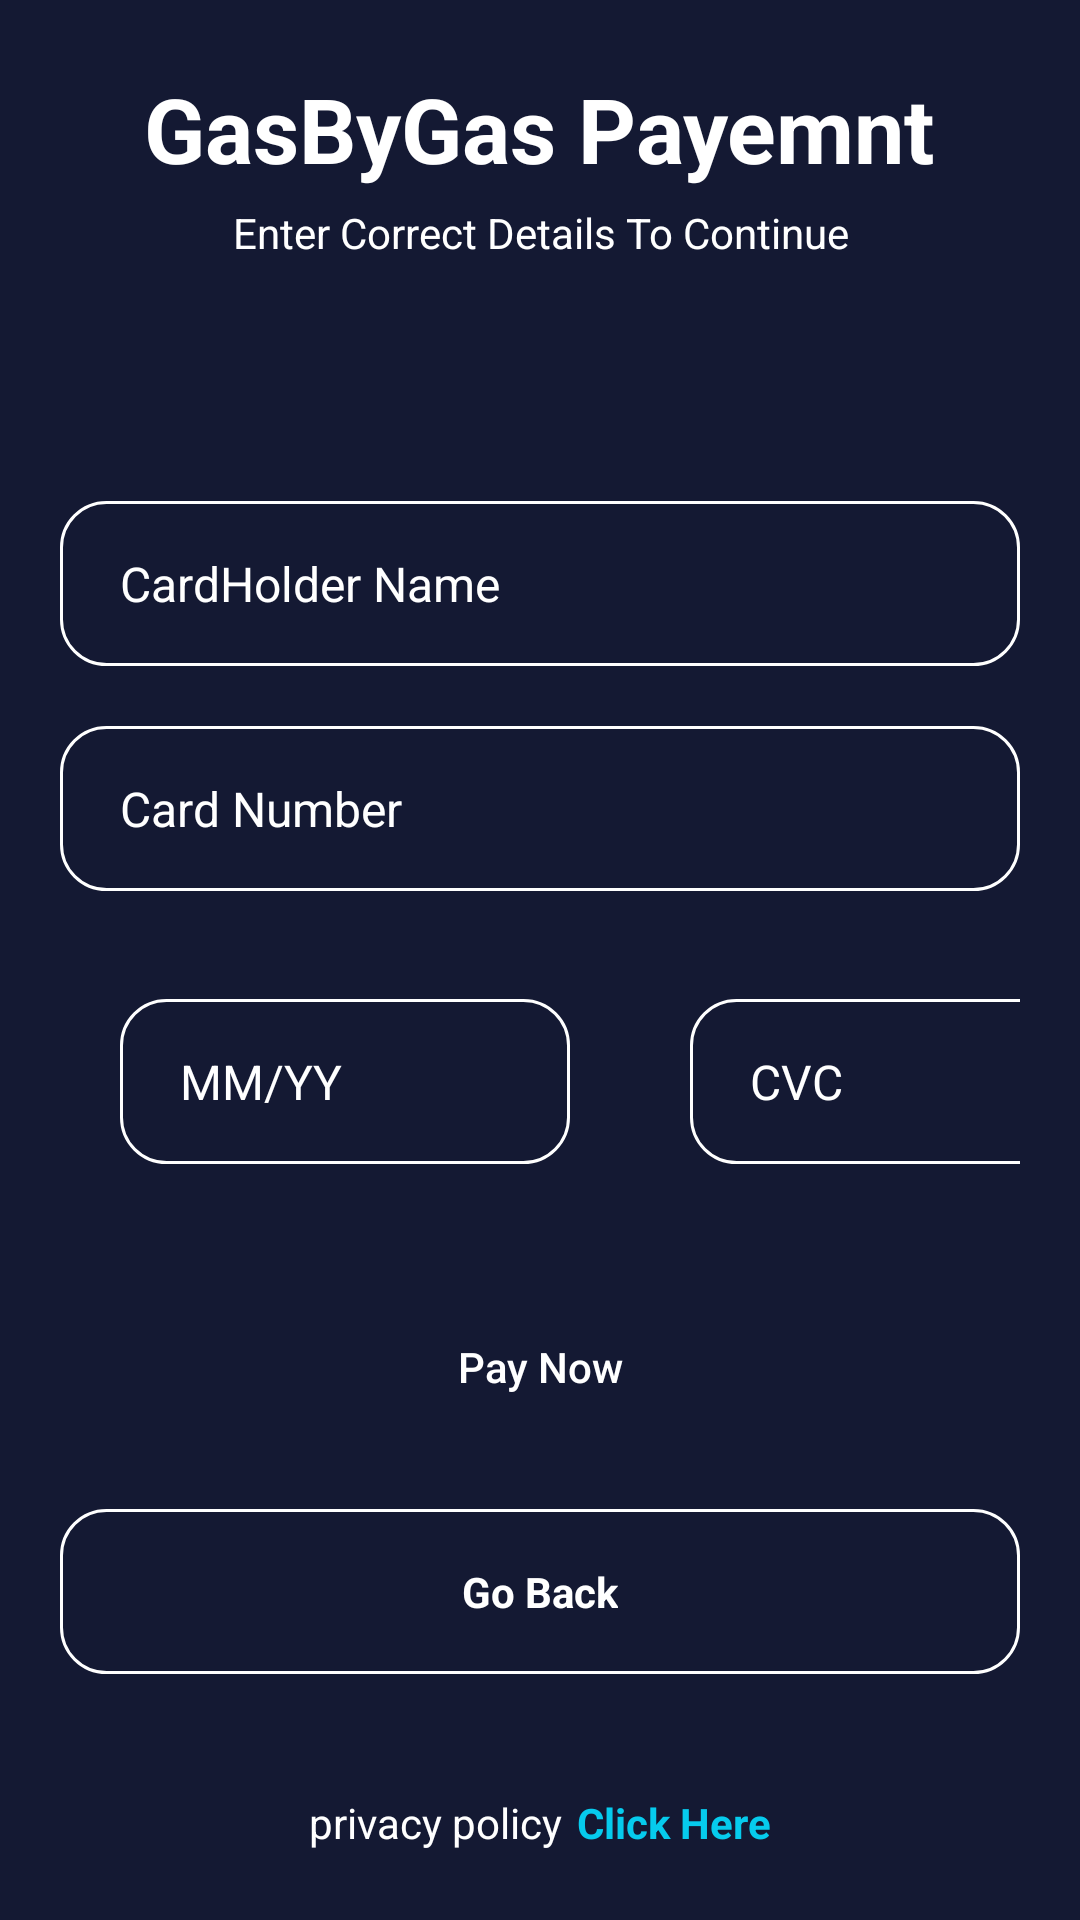

Reconstruct the res/layout file that produces this screen, plus the resources it refers to.
<!-- AndroidManifest.xml: application theme Theme.GasBookingApp -->
<!-- res/layout/activity_payment_page.xml -->
<?xml version="1.0" encoding="utf-8"?>
<LinearLayout xmlns:android="http://schemas.android.com/apk/res/android"
    xmlns:app="http://schemas.android.com/apk/res-auto"
    xmlns:tools="http://schemas.android.com/tools"
    android:id="@+id/main"
    android:layout_width="match_parent"
    android:layout_height="match_parent"
    android:gravity="center"
    android:orientation="vertical"
    android:background="@color/primary"
    tools:context=".paymentPage">


    <TextView
        android:layout_width="wrap_content"
        android:layout_height="wrap_content"
        android:layout_gravity="center"
        android:text="GasByGas Payemnt"
        android:textSize="30sp"
        android:textStyle="bold"
        android:textColor="#FFFFFF"/>

    <TextView
        android:layout_width="wrap_content"
        android:layout_height="wrap_content"
        android:gravity="center"
        android:text="Enter Correct Details To Continue"
        android:layout_marginTop="5dp"
        android:textColor="#FFFFFF"/>


    <EditText
        android:id="@+id/nameET"
        android:layout_width="match_parent"
        android:layout_height="55dp"
        android:background="@drawable/round_back_drak_blue5_15"
        android:hint="CardHolder Name"
        android:maxLines="1"
        android:inputType="textPersonName"
        android:textColorHint="@color/white"
        android:textColor="@color/white"
        android:textSize="16sp"
        android:paddingStart="20dp"
        android:paddingEnd="20dp"
        android:layout_marginStart="20dp"
        android:layout_marginEnd="20dp"
        android:layout_marginTop="80dp"
        />

    <EditText
        android:id="@+id/cardET"
        android:layout_width="match_parent"
        android:layout_height="55dp"
        android:background="@drawable/round_back_drak_blue5_15"
        android:hint="Card Number"
        android:maxLines="1"
        android:inputType="number"
        android:textColorHint="@color/white"
        android:textColor="@color/white"
        android:textSize="16sp"
        android:paddingStart="20dp"
        android:paddingEnd="20dp"
        android:layout_marginStart="20dp"
        android:layout_marginEnd="20dp"
        android:layout_marginTop="20dp"
        />

    <LinearLayout
        android:layout_width="wrap_content"
        android:layout_height="wrap_content"
        android:layout_marginTop="16dp"
        android:layout_marginEnd="20dp"
        android:layout_marginStart="20dp"
        android:orientation="horizontal">

        <EditText
            android:id="@+id/dateET"
            android:layout_width="150dp"
            android:layout_height="55dp"
            android:background="@drawable/round_back_drak_blue5_15"
            android:hint="MM/YY"
            android:maxLines="1"
            android:inputType="text"
            android:textColorHint="@color/white"
            android:textColor="@color/white"
            android:textSize="16sp"
            android:paddingStart="20dp"
            android:paddingEnd="20dp"
            android:layout_marginStart="20dp"
            android:layout_marginEnd="20dp"
            android:layout_marginTop="20dp"
            android:digits="0123456789/"
        />



        <EditText
            android:id="@+id/cvcET"
            android:layout_width="150dp"
            android:layout_height="55dp"
            android:background="@drawable/round_back_drak_blue5_15"
            android:hint="CVC"
            android:maxLines="1"
            android:inputType="number"
            android:textColorHint="@color/white"
            android:textColor="@color/white"
            android:textSize="16sp"
            android:paddingStart="20dp"
            android:paddingEnd="20dp"
            android:layout_marginStart="20dp"
            android:layout_marginEnd="20dp"
            android:layout_marginTop="20dp"
            />

    </LinearLayout>

    <androidx.appcompat.widget.AppCompatButton
        android:id="@+id/payyBtn"
        android:layout_width="match_parent"
        android:layout_height="55dp"
        android:layout_marginEnd="20dp"
        android:layout_marginStart="20dp"
        android:text="Pay Now"
        android:textAllCaps="false"
        android:layout_marginTop="40dp"
        android:background="@drawable/round_back_primary_15"
        android:textColor="#FFFFFF"/>



    <RelativeLayout
        android:id="@+id/backLayout"
        android:layout_width="match_parent"
        android:layout_height="55dp"
        android:background="@drawable/round_back_drak_blue5_15"
        android:layout_marginTop="20dp"
        android:layout_marginStart="20dp"
        android:layout_marginEnd="20dp">

        <ImageView
            android:layout_width="20dp"
            android:layout_height="20dp"
            android:layout_centerVertical="true"
            android:layout_marginStart="20dp"
            android:adjustViewBounds="true"
            android:src="@drawable/back"/>

        <TextView
            android:layout_width="wrap_content"
            android:layout_height="wrap_content"
            android:layout_centerInParent="true"
            android:text="Go Back"
            android:textColor="@color/white"
            android:textStyle="bold"/>
    </RelativeLayout>

    <LinearLayout
        android:layout_width="wrap_content"
        android:layout_height="wrap_content"
        android:orientation="horizontal"
        android:gravity="center"
        android:layout_marginTop="40dp">

        <TextView
            android:layout_width="wrap_content"
            android:layout_height="wrap_content"
            android:textColor="@color/white"
            android:text="privacy policy"/>

        <TextView
            android:id="@+id/signInText"
            android:layout_marginStart="5dp"
            android:layout_width="wrap_content"
            android:layout_height="wrap_content"
            android:text="Click Here"
            android:textColor="@color/secondary"
            android:textStyle="bold"/>
    </LinearLayout>

</LinearLayout>
<!-- resources referenced by this layout -->
<resources>
  <color name="primary">#141933</color>
  <color name="secondary">#06CBED</color>
  <color name="white">#FFFFFFFF</color>
  <!-- drawable round_back_drak_blue5_15 (drawable) -->
  <?xml version="1.0" encoding="utf-8"?>
  <shape xmlns:android="http://schemas.android.com/apk/res/android"
      android:shape="rectangle">
  
      <stroke android:width="1dp"
          android:color="@color/white"/>
  
      <corners android:radius="15dp"/>
  
  </shape>
  <style name="Theme.GasBookingApp" parent="Base.Theme.GasBookingApp" />
  <style name="Base.Theme.GasBookingApp" parent="Theme.Material3.DayNight.NoActionBar">
          
          
      </style>
</resources>
